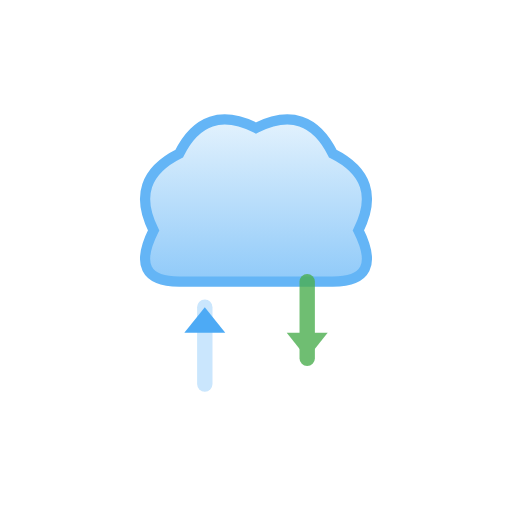
t = 0.00 s
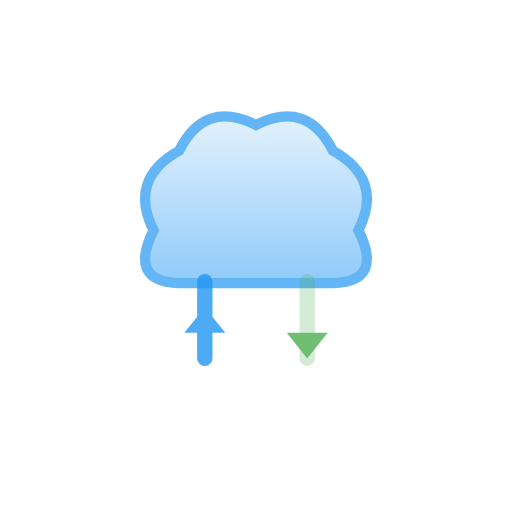
t = 0.75 s
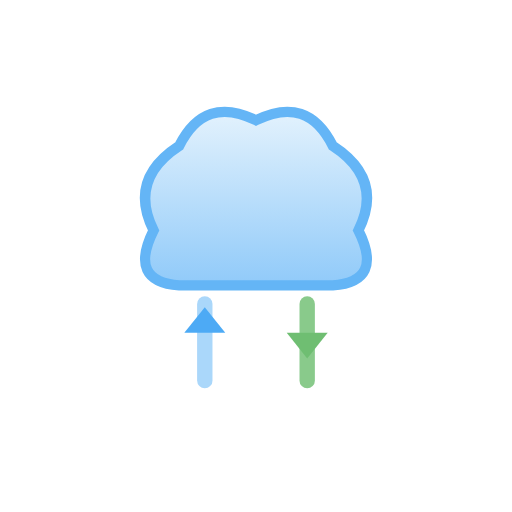
t = 1.31 s
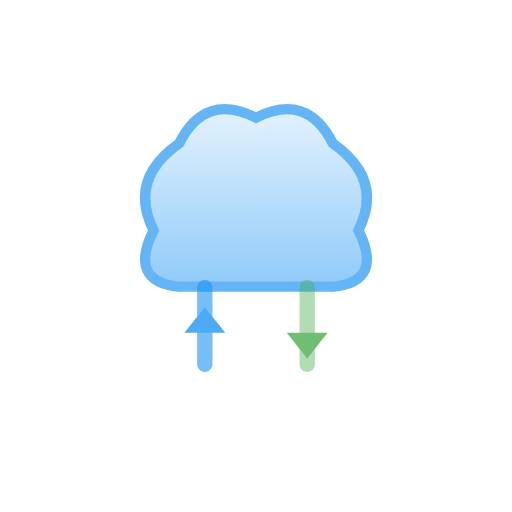
t = 2.00 s
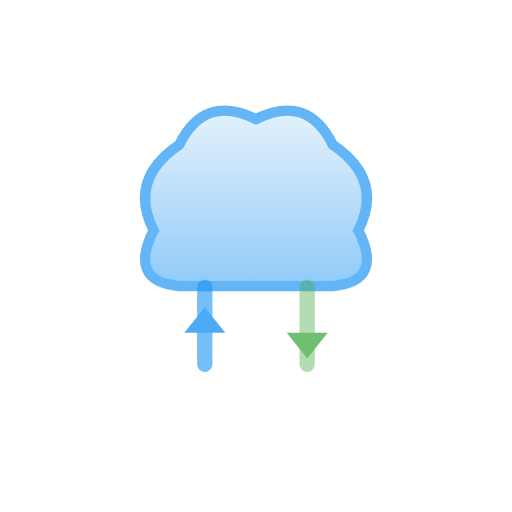
t = 2.50 s
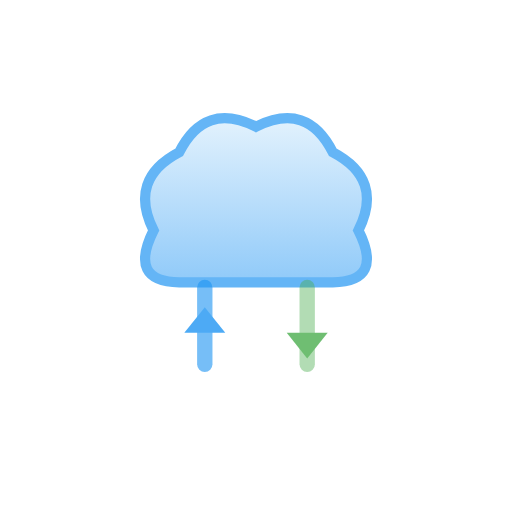
t = 3.50 s

The animated SVG that drew these frames (rendered in a browser with its animation timeline set to each time). Animation: 7 SMIL elements (animate=7); one cycle of 4.00 s, repeats indefinitely.

<?xml version="1.0" encoding="UTF-8"?>
<svg width="64" height="64" viewBox="0 0 100 100" xmlns="http://www.w3.org/2000/svg">
    <!-- Cloud sync with smooth motion -->
    <defs>
        <linearGradient id="cloudGrad" x1="0%" y1="0%" x2="0%" y2="100%">
            <stop offset="0%" style="stop-color:#E3F2FD;stop-opacity:1" />
            <stop offset="100%" style="stop-color:#90CAF9;stop-opacity:1" />
        </linearGradient>
    </defs>
    
    <!-- Cloud shape -->
    <path d="M 30 45 Q 25 35 35 30 Q 40 20 50 25 Q 60 20 65 30 Q 75 35 70 45 Q 75 55 65 55 L 35 55 Q 25 55 30 45 Z" 
          fill="url(#cloudGrad)" stroke="#64B5F6" stroke-width="2">
        <animate attributeName="d" 
                 values="M 30 45 Q 25 35 35 30 Q 40 20 50 25 Q 60 20 65 30 Q 75 35 70 45 Q 75 55 65 55 L 35 55 Q 25 55 30 45 Z;
                         M 30 45 Q 25 35 35 28 Q 40 18 50 23 Q 60 18 65 28 Q 75 35 70 45 Q 75 55 65 56 L 35 56 Q 25 55 30 45 Z;
                         M 30 45 Q 25 35 35 30 Q 40 20 50 25 Q 60 20 65 30 Q 75 35 70 45 Q 75 55 65 55 L 35 55 Q 25 55 30 45 Z" 
                 dur="4s" repeatCount="indefinite"
                 calcMode="spline" keySplines="0.42 0 0.58 1; 0.42 0 0.58 1"/>
    </path>
    
    <!-- Upload arrows -->
    <g opacity="0.8">
        <path d="M 40 60 L 40 75" stroke="#2196F3" stroke-width="3" stroke-linecap="round">
            <animate attributeName="d" values="M 40 60 L 40 75; M 40 55 L 40 70; M 40 60 L 40 75" 
                     dur="1.5s" repeatCount="indefinite"
                     calcMode="spline" keySplines="0.42 0 0.58 1; 0.42 0 0.58 1"/>
            <animate attributeName="opacity" values="0.3;1;0.3" dur="1.5s" repeatCount="indefinite"/>
        </path>
        <polygon points="40,60 36,65 44,65" fill="#2196F3">
            <animate attributeName="transform" values="translate(0,0); translate(0,-5); translate(0,0)" 
                     dur="1.5s" repeatCount="indefinite"
                     calcMode="spline" keySplines="0.42 0 0.58 1; 0.42 0 0.58 1"/>
        </polygon>
    </g>
    
    <!-- Download arrows -->
    <g opacity="0.8">
        <path d="M 60 55 L 60 70" stroke="#4CAF50" stroke-width="3" stroke-linecap="round">
            <animate attributeName="d" values="M 60 55 L 60 70; M 60 60 L 60 75; M 60 55 L 60 70" 
                     dur="1.5s" begin="0.75s" repeatCount="indefinite"
                     calcMode="spline" keySplines="0.42 0 0.58 1; 0.42 0 0.58 1"/>
            <animate attributeName="opacity" values="0.3;1;0.3" dur="1.5s" begin="0.75s" repeatCount="indefinite"/>
        </path>
        <polygon points="60,70 56,65 64,65" fill="#4CAF50">
            <animate attributeName="transform" values="translate(0,0); translate(0,5); translate(0,0)" 
                     dur="1.5s" begin="0.75s" repeatCount="indefinite"
                     calcMode="spline" keySplines="0.42 0 0.58 1; 0.42 0 0.58 1"/>
        </polygon>
    </g>
</svg>
